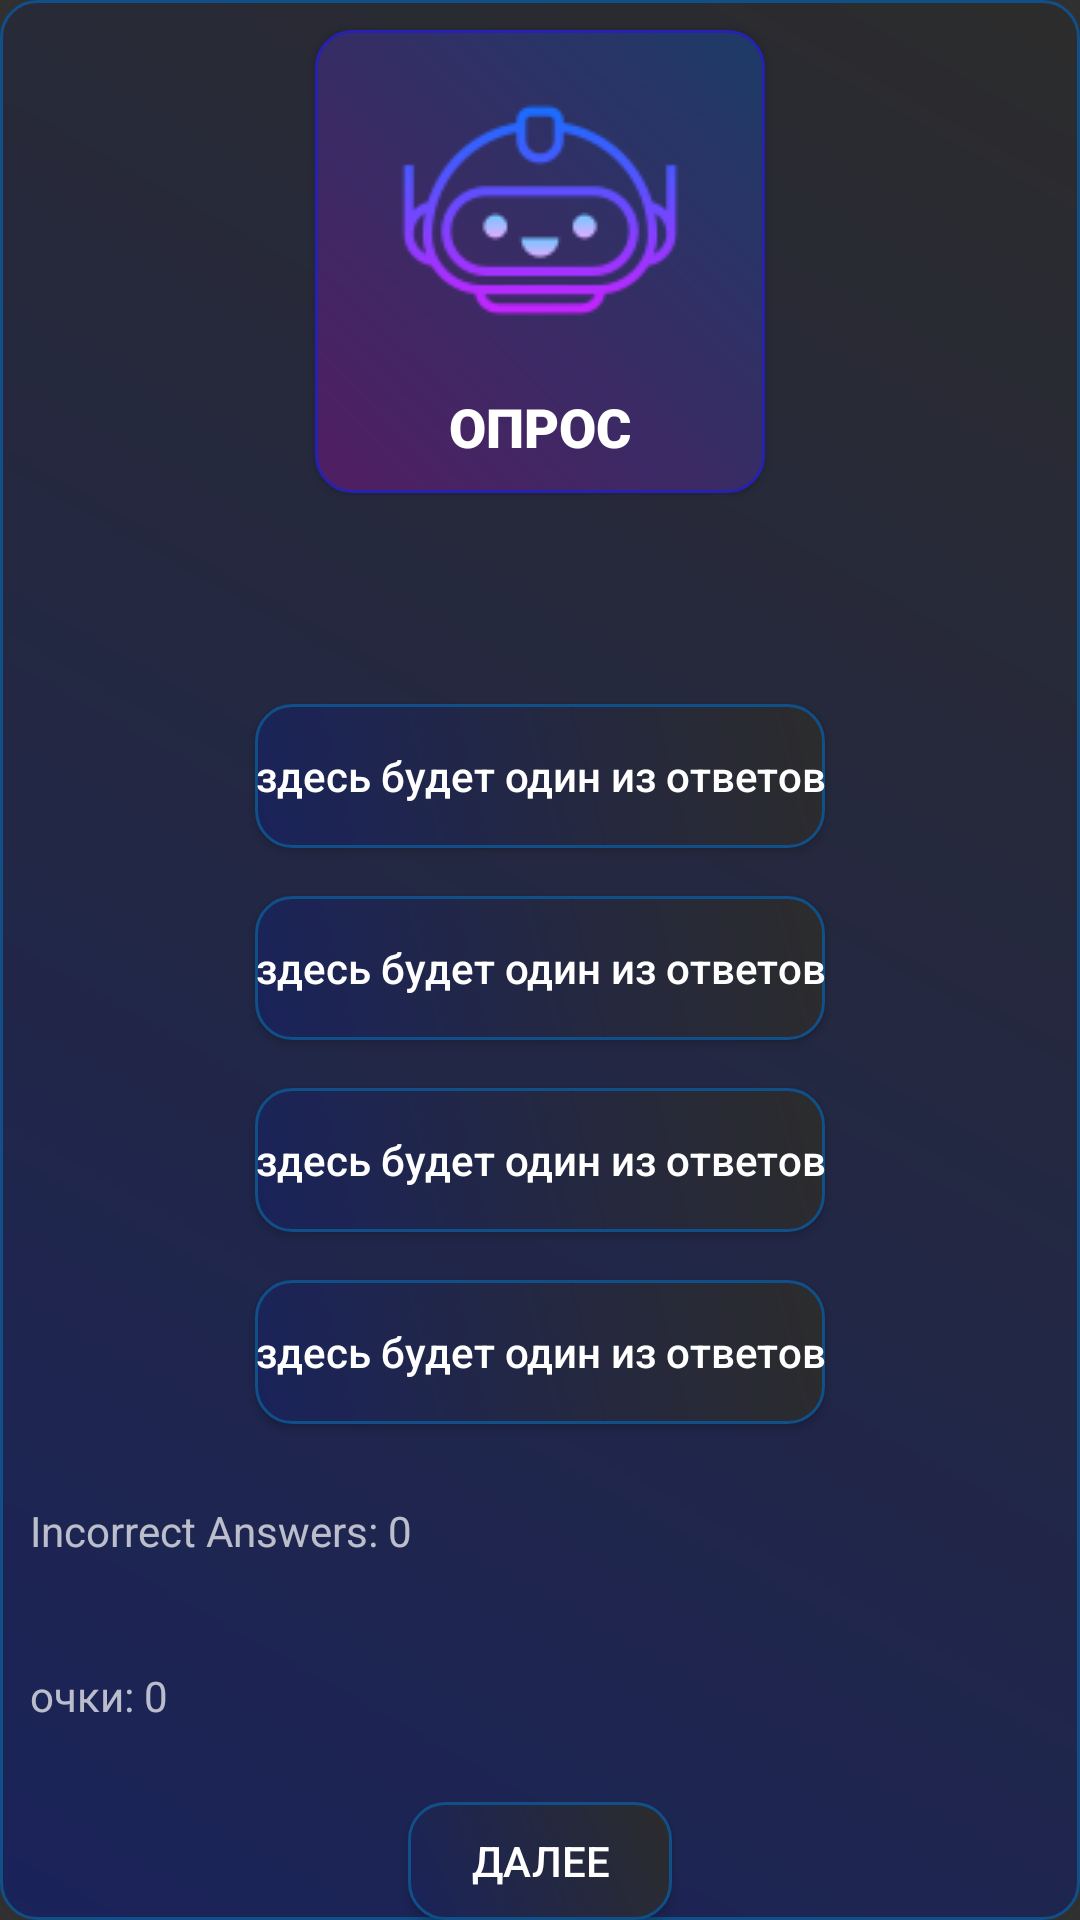

Reconstruct the res/layout file that produces this screen, plus the resources it refers to.
<!-- AndroidManifest.xml: activity theme Theme.Design.NoActionBar -->
<!-- res/layout/activity_generate_quiz.xml -->
<?xml version="1.0" encoding="utf-8"?>
<RelativeLayout xmlns:android="http://schemas.android.com/apk/res/android"
    android:layout_width="match_parent"
    android:layout_height="match_parent"
    android:background="@drawable/button_background_gradient">

    <ImageButton
        android:id="@+id/backButton"
        android:layout_width="wrap_content"
        android:layout_height="wrap_content"
        android:layout_alignParentStart="true"
        android:layout_alignParentTop="true"
        android:layout_margin="16dp"
        android:background="@null"
        android:src="@drawable/baseline_arrow_back_ios_24"
        android:contentDescription="Назад" />

    <androidx.appcompat.widget.AppCompatButton
        android:id="@+id/Quiztest"
        android:layout_width="150dp"
        android:layout_height="wrap_content"
        android:layout_marginStart="10dp"
        android:layout_marginTop="10dp"
        android:layout_marginEnd="10dp"
        android:layout_marginBottom="10dp"
        android:background="@drawable/main_element_2"
        android:drawableTop="@drawable/robot"
        android:drawablePadding="10dp"
        android:fontFamily="sans-serif-black"
        android:gravity="center"
        android:layout_centerHorizontal="true"
        android:padding="10dp"
        android:text="опрос"
        android:textColor="@color/white"
        android:textSize="18dp"
        android:transitionName="quiz" />

    <TextView
        android:id="@+id/questionTextView"
        android:layout_width="match_parent"
        android:layout_height="wrap_content"
        android:layout_below="@id/Quiztest"
        android:layout_marginStart="10dp"
        android:layout_marginTop="10dp"
        android:layout_marginEnd="10dp"
        android:layout_marginBottom="10dp"
        android:textSize="18sp"
        android:textStyle="bold" />

    <Button
        android:id="@+id/option1Button"
        android:layout_width="wrap_content"
        android:background="@drawable/button_background_gradient"
        android:text="здесь будет один из ответов"
        android:layout_centerHorizontal="true"
        android:textAllCaps="false"
        android:layout_height="wrap_content"
        android:layout_below="@id/questionTextView"
        android:layout_marginTop="16dp"/>

    <Button
        android:id="@+id/option2Button"
        android:layout_width="wrap_content"
        android:text="здесь будет один из ответов"
        android:background="@drawable/button_background_gradient"
        android:layout_centerHorizontal="true"
        android:textAllCaps="false"
        android:layout_height="wrap_content"
        android:layout_below="@id/option1Button"
        android:layout_marginTop="16dp"/>

    <Button
        android:id="@+id/option3Button"
        android:background="@drawable/button_background_gradient"
        android:textAllCaps="false"
        android:layout_width="wrap_content"
        android:layout_centerHorizontal="true"
        android:text="здесь будет один из ответов"
        android:layout_height="wrap_content"
        android:layout_below="@id/option2Button"
        android:layout_marginTop="16dp"/>

    <Button
        android:id="@+id/option4Button"
        android:layout_centerHorizontal="true"
        android:background="@drawable/button_background_gradient"
        android:textAllCaps="false"
        android:layout_width="wrap_content"
        android:text="здесь будет один из ответов"
        android:layout_height="wrap_content"
        android:layout_below="@id/option3Button"
        android:layout_marginTop="16dp"/>

    <TextView
        android:id="@+id/incorrectCounterTextView"
        android:padding="10dp"
        android:layout_width="wrap_content"
        android:layout_height="wrap_content"
        android:layout_below="@id/option4Button"
        android:layout_marginTop="16dp"
        android:text="Incorrect Answers: 0"/>

    <TextView
        android:id="@+id/scoreTextView"
        android:padding="10dp"
        android:layout_width="wrap_content"
        android:layout_height="wrap_content"
        android:layout_below="@id/incorrectCounterTextView"
        android:layout_marginTop="16dp"
        android:text="очки: 0"/>

    <Button
        android:id="@+id/nextButton"
        android:layout_width="wrap_content"
        android:layout_height="wrap_content"
        android:layout_below="@id/scoreTextView"
        android:background="@drawable/button_background_gradient"
        android:layout_centerHorizontal="true"
        android:layout_marginTop="16dp"
        android:text="Далее" />

</RelativeLayout>
<!-- resources referenced by this layout -->
<resources>
  <color name="white">#FFFFFFFF</color>
  <!-- drawable button_background_gradient (drawable) -->
  <shape xmlns:android="http://schemas.android.com/apk/res/android"
      android:shape="rectangle">
      <corners android:radius="12dp" />
      <gradient
          android:startColor="#1A235A"
          android:endColor="#2C2C2C"
          android:angle="45" />
      <stroke
          android:width="1dp"
          android:color="#104F87"
          />
  </shape>
  <!-- drawable main_element_2 (drawable) -->
  <shape xmlns:android="http://schemas.android.com/apk/res/android"
      android:shape="rectangle">
      <corners android:radius="12dp" />
      <gradient
          android:startColor="#511E63"
          android:endColor="#1D3B67"
          android:angle="45" />
      <stroke
          android:width="1dp"
          android:color="#2621B1"
          />
  </shape>
  <!-- drawable robot: png bitmap (drawable, 4244 bytes) -->
</resources>
